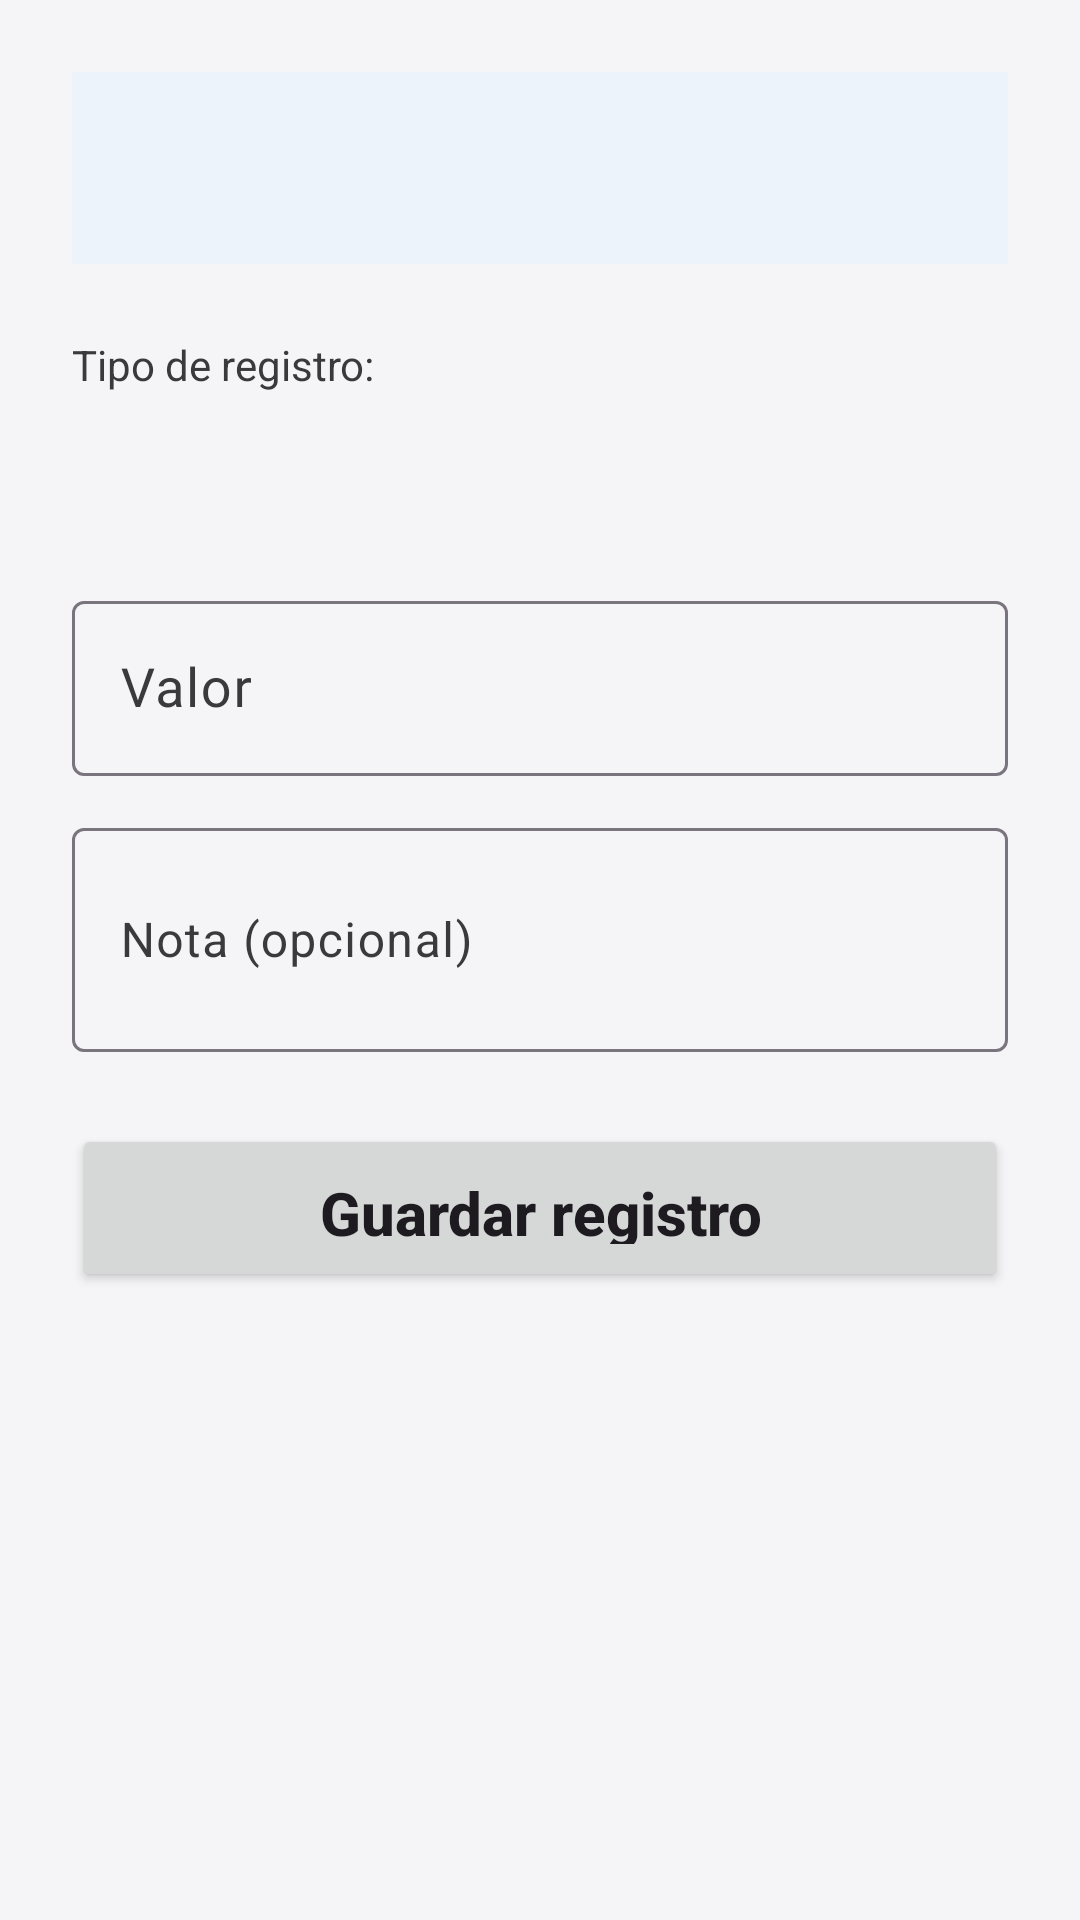

The Android layout XML behind this screen, and the referenced resources:
<!-- AndroidManifest.xml: application theme Theme.MiAplicacion.Anim -->
<!-- res/layout/activity_agregar_salud.xml -->
<?xml version="1.0" encoding="utf-8"?>
<ScrollView xmlns:android="http://schemas.android.com/apk/res/android"
    xmlns:app="http://schemas.android.com/apk/res-auto"
    xmlns:tools="http://schemas.android.com/tools"
    android:layout_width="match_parent"
    android:layout_height="match_parent"
    android:background="@color/background"
    android:fillViewport="true"
    tools:context=".AgregarSaludActivity">

    <androidx.constraintlayout.widget.ConstraintLayout
        android:id="@+id/textArea"
        android:layout_width="match_parent"
        android:layout_height="wrap_content"
        android:padding="24dp">

        <com.google.android.material.appbar.MaterialToolbar
            android:id="@+id/toolbar"
            android:layout_width="0dp"
            android:layout_height="?attr/actionBarSize"
            android:background="?attr/colorSurface"
            android:elevation="2dp"
            app:layout_constraintEnd_toEndOf="parent"
            app:layout_constraintStart_toStartOf="parent"
            app:layout_constraintTop_toTopOf="parent" />

        <TextView
            android:id="@+id/lblTipo"
            android:layout_width="0dp"
            android:layout_height="wrap_content"
            android:layout_marginTop="24dp"
            android:text="Tipo de registro:"
            android:textColor="@color/on_surface_variant"
            android:textSize="14sp"
            app:layout_constraintEnd_toEndOf="parent"
            app:layout_constraintStart_toStartOf="parent"
            app:layout_constraintTop_toBottomOf="@+id/toolbar" />

        <Spinner
            android:id="@+id/spinnerTipo"
            android:layout_width="0dp"
            android:layout_height="48dp"
            android:layout_marginTop="4dp"
            android:background="@drawable/bg_spinner"
            android:paddingHorizontal="12dp"
            android:textSize="16sp"
            app:layout_constraintEnd_toEndOf="parent"
            app:layout_constraintStart_toStartOf="parent"
            app:layout_constraintTop_toBottomOf="@+id/lblTipo" />

        <com.google.android.material.textfield.TextInputLayout
            android:id="@+id/layoutValor"
            android:layout_width="0dp"
            android:layout_height="wrap_content"
            android:layout_marginTop="12dp"
            android:hint="Valor"
            app:layout_constraintEnd_toEndOf="parent"
            app:layout_constraintStart_toStartOf="parent"
            app:layout_constraintTop_toBottomOf="@+id/spinnerTipo">

            <com.google.android.material.textfield.TextInputEditText
                android:id="@+id/txtValor"
                android:layout_width="match_parent"
                android:layout_height="wrap_content"
                android:inputType="text"
                android:textSize="18sp" />
        </com.google.android.material.textfield.TextInputLayout>

        <com.google.android.material.textfield.TextInputLayout
            android:id="@+id/layoutNota"
            android:layout_width="0dp"
            android:layout_height="wrap_content"
            android:layout_marginTop="12dp"
            android:hint="Nota (opcional)"
            app:layout_constraintEnd_toEndOf="parent"
            app:layout_constraintStart_toStartOf="parent"
            app:layout_constraintTop_toBottomOf="@+id/layoutValor">

            <com.google.android.material.textfield.TextInputEditText
                android:id="@+id/txtNota"
                android:layout_width="match_parent"
                android:layout_height="wrap_content"
                android:inputType="textMultiLine"
                android:minLines="2"
                android:textSize="16sp" />
        </com.google.android.material.textfield.TextInputLayout>

        <Button
            android:id="@+id/btnGuardar"
            style="@style/AccesibleButton"
            android:layout_width="0dp"
            android:layout_height="56dp"
            android:layout_marginTop="24dp"
            android:text="Guardar registro"
            app:layout_constraintEnd_toEndOf="parent"
            app:layout_constraintStart_toStartOf="parent"
            app:layout_constraintTop_toBottomOf="@+id/layoutNota" />

    </androidx.constraintlayout.widget.ConstraintLayout>
</ScrollView>
<!-- resources referenced by this layout -->
<resources>
  <color name="background">#F5F5F7</color>
  <color name="on_surface_variant">#3A3A3C</color>
  <style name="AccesibleButton">
          <item name="android:minHeight">64dp</item>
          <item name="android:minWidth">240dp</item>
          <item name="android:textSize">20sp</item>
          <item name="android:textStyle">bold</item>
          <item name="android:padding">16dp</item>
          <item name="android:textAllCaps">false</item>
      </style>
  <style name="Theme.MiAplicacion.Anim" parent="Theme.MiAplicacion">
          <item name="android:activityOpenEnterAnimation">@anim/slide_in_right</item>
          <item name="android:activityOpenExitAnimation">@anim/slide_out_left</item>
          <item name="android:activityCloseEnterAnimation">@anim/slide_in_left</item>
          <item name="android:activityCloseExitAnimation">@anim/slide_out_right</item>
      </style>
  <style name="Theme.MiAplicacion" parent="Base.Theme.MiAplicacion" />
  <color name="primary">#0055CC</color>
  <color name="on_primary">#FFFFFF</color>
  <color name="primary_dark">#003D99</color>
  <color name="secondary">#1E8E3E</color>
  <color name="on_secondary">#FFFFFF</color>
  <color name="surface">#FFFFFF</color>
  <color name="on_surface">#000000</color>
  <color name="error">#D92D20</color>
  <color name="on_error">#FFFFFF</color>
  <style name="TextAppearance.HeadlineLarge" parent="TextAppearance.Material3.HeadlineLarge">
          <item name="android:fontFamily">sans-serif</item>
          <item name="android:textSize">36sp</item>
          <item name="android:textStyle">bold</item>
          <item name="android:letterSpacing">0</item>
          <item name="android:lineSpacingExtra">6dp</item>
      </style>
  <style name="TextAppearance.HeadlineMedium" parent="TextAppearance.Material3.HeadlineMedium">
          <item name="android:fontFamily">sans-serif</item>
          <item name="android:textSize">30sp</item>
          <item name="android:textStyle">bold</item>
          <item name="android:lineSpacingExtra">6dp</item>
      </style>
  <style name="TextAppearance.TitleMedium" parent="TextAppearance.Material3.TitleMedium">
          <item name="android:fontFamily">sans-serif</item>
          <item name="android:textSize">22sp</item>
          <item name="android:fontWeight">700</item>
          <item name="android:lineSpacingExtra">4dp</item>
      </style>
  <style name="TextAppearance.BodyLarge" parent="TextAppearance.Material3.BodyLarge">
          <item name="android:fontFamily">sans-serif</item>
          <item name="android:textSize">18sp</item>
          <item name="android:lineSpacingExtra">6dp</item>
      </style>
  <style name="TextAppearance.BodyMedium" parent="TextAppearance.Material3.BodyMedium">
          <item name="android:fontFamily">sans-serif</item>
          <item name="android:textSize">16sp</item>
          <item name="android:lineSpacingExtra">4dp</item>
      </style>
  <style name="TextAppearance.LabelLarge" parent="TextAppearance.Material3.LabelLarge">
          <item name="android:fontFamily">sans-serif</item>
          <item name="android:textSize">15sp</item>
          <item name="android:fontWeight">600</item>
      </style>
</resources>
